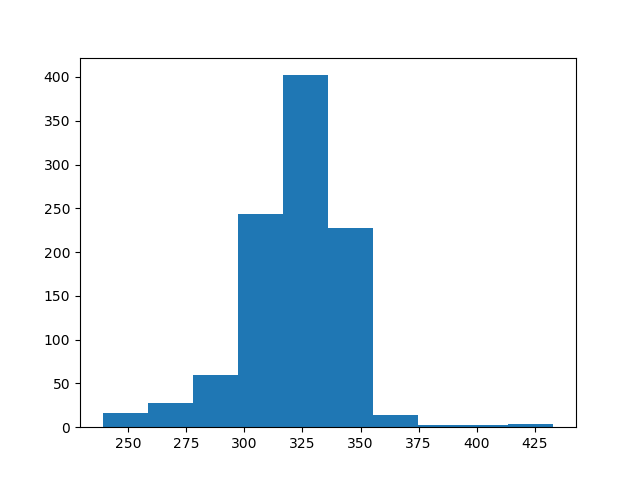

Data behind this chart, as committed beside it:
count, value
0, 315
1, 296
2, 329
3, 255
4, 308
5, 310
6, 364
7, 307
8, 304
9, 348
10, 347
11, 361
12, 301
13, 339
14, 329
15, 320
16, 339
17, 325
18, 317
19, 321
20, 312
21, 310
22, 308
23, 337
24, 289
25, 333
26, 317
27, 337
28, 333
29, 294
30, 325
31, 326
32, 323
33, 320
34, 286
35, 304
36, 324
37, 290
38, 312
39, 293
40, 295
41, 353
42, 308
43, 336
44, 334
45, 337
46, 333
47, 329
48, 312
49, 326
50, 252
51, 353
52, 325
53, 326
54, 311
55, 263
56, 341
57, 345
58, 308
59, 351
... 940 more rows
